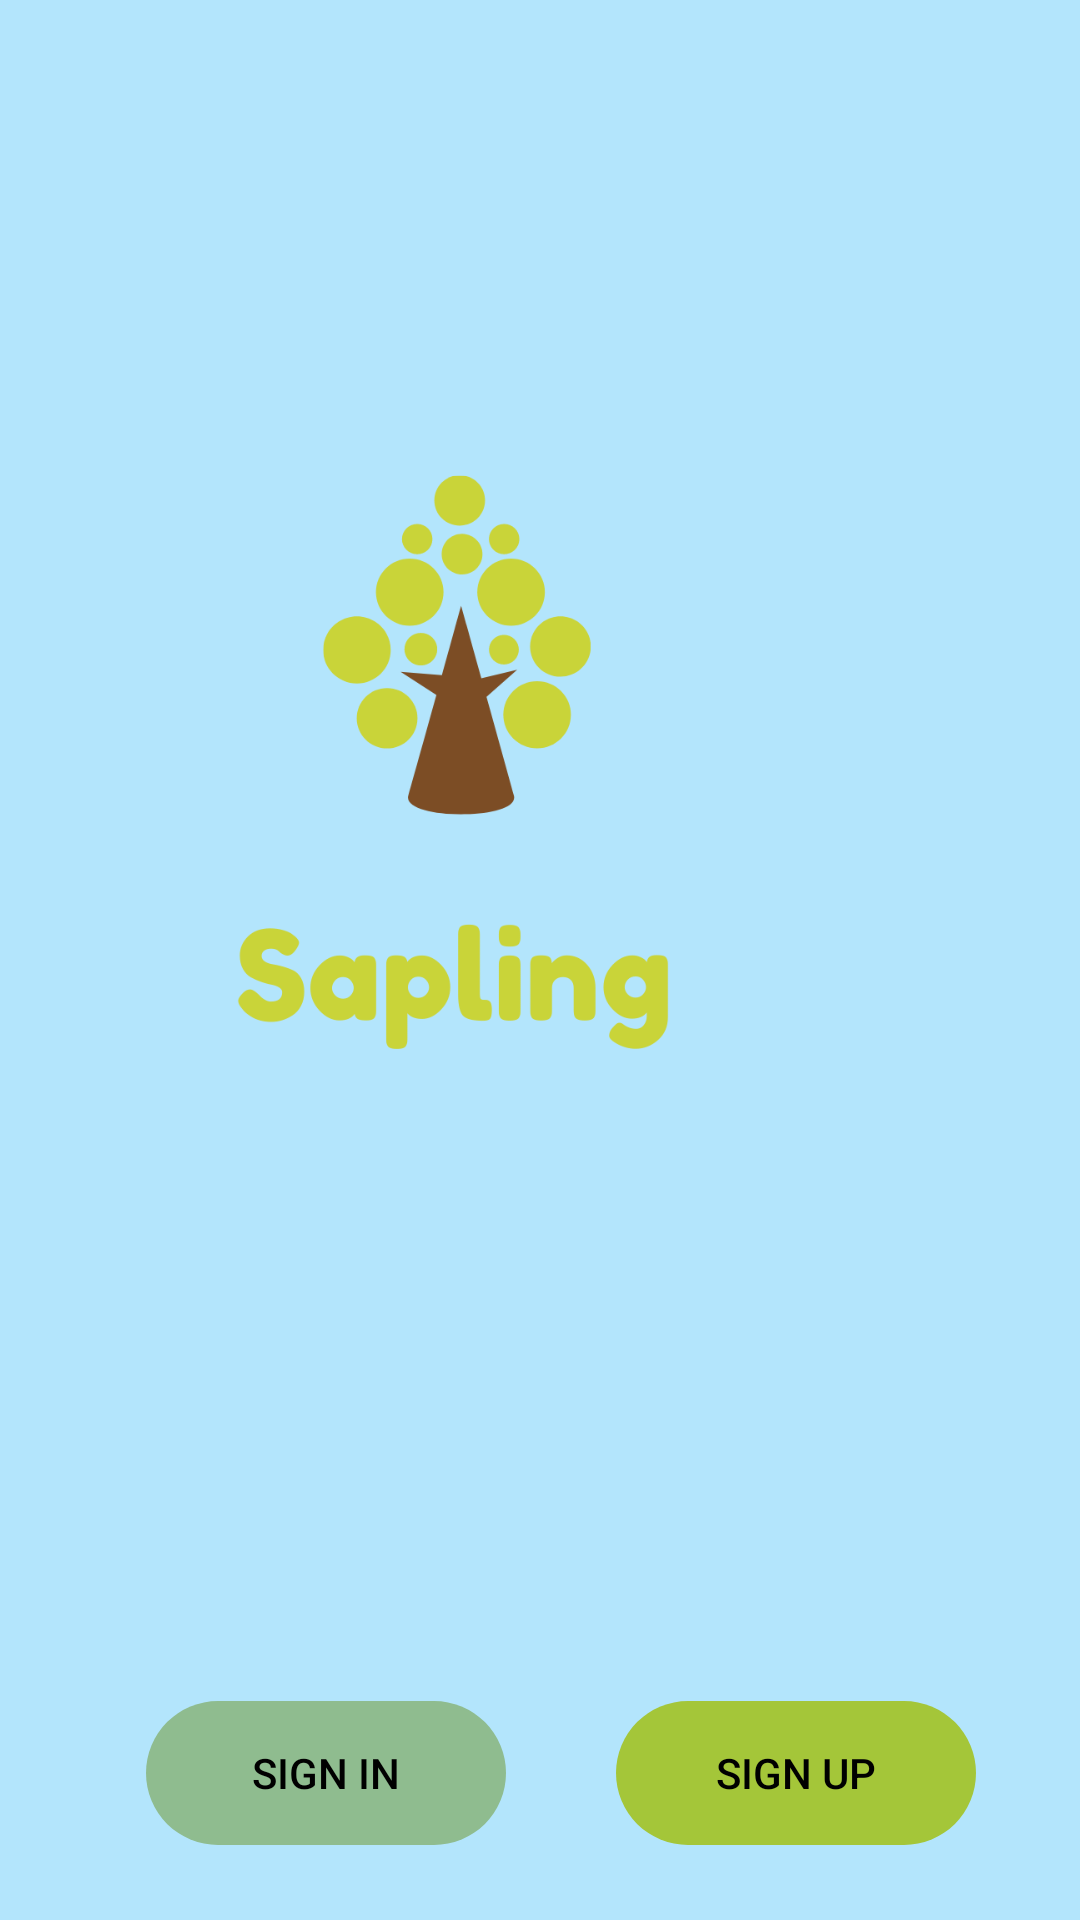

Layout XML and referenced resources for this Android screen:
<!-- AndroidManifest.xml: application theme Theme.Sapling -->
<!-- res/layout/activity_main.xml -->
<?xml version="1.0" encoding="utf-8"?>
<androidx.constraintlayout.widget.ConstraintLayout xmlns:android="http://schemas.android.com/apk/res/android"
    xmlns:app="http://schemas.android.com/apk/res-auto"
    xmlns:tools="http://schemas.android.com/tools"
    android:layout_width="match_parent"
    android:layout_height="match_parent"
    android:background="#B3E5FC"
    tools:context=".MainActivity"

    >

    <ImageView
        android:id="@+id/imageView"
        android:layout_width="417dp"
        android:layout_height="0dp"
        android:layout_marginBottom="10dp"
        android:contentDescription="Sapling logo"
        app:layout_constraintBottom_toTopOf="@+id/signUp"
        app:layout_constraintEnd_toEndOf="parent"
        app:layout_constraintTop_toTopOf="parent"
        app:srcCompat="@drawable/sapling_logo" />

    <Button
        android:id="@+id/signIn"
        style="@style/Widget.AppCompat.Button"
        android:layout_width="wrap_content"
        android:layout_height="wrap_content"
        android:layout_marginStart="14dp"
        android:layout_marginTop="10dp"
        android:layout_marginEnd="2dp"
        android:background="@drawable/round_button"
        app:backgroundTint="#8FBC8F"
        android:text="Sign In"
        android:onClick="signIn"
        android:textColor="@android:color/black"
        app:layout_constraintEnd_toStartOf="@+id/signUp"
        app:layout_constraintStart_toStartOf="parent"
        app:layout_constraintTop_toBottomOf="@+id/imageView" />

    <Button
        android:id="@+id/signUp"
        android:layout_width="wrap_content"
        android:layout_height="wrap_content"
        android:layout_marginBottom="25dp"
        android:text="Sign Up"
        android:onClick="signUp"
        app:backgroundTint="#A4C639"
        android:background="@drawable/round_button"
        android:textColor="@android:color/black"
        app:layout_constraintBottom_toBottomOf="parent"
        app:layout_constraintEnd_toEndOf="parent"
        app:layout_constraintStart_toEndOf="@+id/signIn"
        app:layout_constraintTop_toBottomOf="@+id/imageView" />


    
    
</androidx.constraintlayout.widget.ConstraintLayout>
<!-- resources referenced by this layout -->
<resources>
  <!-- drawable round_button (drawable) -->
  <?xml version="1.0" encoding="utf-8"?>
  <shape xmlns:android="http://schemas.android.com/apk/res/android"
      android:shape="rectangle" >
      <corners
          android:bottomLeftRadius="30dp"
          android:bottomRightRadius="30dp"
          android:radius="60dp"
          android:topLeftRadius="30dp"
          android:topRightRadius="30dp" />
  
      <size
          android:height="25dp"
          android:width="120dp" />
  
  </shape>
  <!-- drawable sapling_logo: png bitmap (drawable, 47598 bytes) -->
  <style name="Theme.Sapling" parent="Theme.AppCompat.Light.NoActionBar">
          
          <item name="colorPrimary">#C9D53A</item>
          <item name="colorPrimaryVariant">#96A500</item>
          <item name="colorOnPrimary">@color/black</item>
          
          <item name="colorSecondary">#b3e5fc</item>
          <item name="colorSecondaryVariant">#e6ffff</item>
          <item name="colorOnSecondary">@color/black</item>
          
          <item name="android:statusBarColor" tools:targetApi="l">?attr/colorPrimaryVariant</item>
          
          <item name="toolbarStyle">@style/Custom.Widget.Toolbar</item>
          <item name="toolbarNavigationButtonStyle">@style/Custom.Widget.Toolbar.Button.Navigation</item>
      </style>
  <style name="Custom.Widget.Toolbar" parent="Widget.AppCompat.Toolbar">
      <item name="maxButtonHeight">48dp</item>
      </style>
  <style name="Custom.Widget.Toolbar.Button.Navigation" parent="Widget.AppCompat.Toolbar.Button.Navigation">
      <item name="android:minWidth">48dp</item>
      </style>
  <!-- not gathered from this repository: default colours our renderer supplied (Android Studio template values) -->
  <color name="black">#FF000000</color>
</resources>
